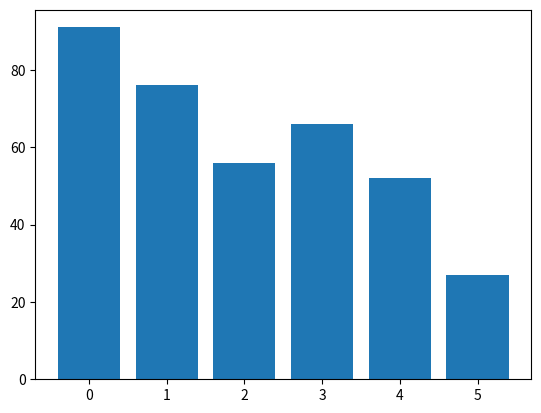

This chart was generated by the following Python code:
# 3. Graphing in Python
# 1. Graphing in Python: Matplotlib
# 4. Different Plot Types
# 2. Simple Bar Chart

'''
The plt.bar function allows you to create simple bar charts to compare multiple
categories of data.

Some possible data that would be displayed with a bar chart:

- x-axis: famous buildings, y-axis: heights

- x-axis: different planets, y-axis: number of days in the year

- x-axis: programming languages, y-axis: lines of code written by you

You call plt.bar with two arguments:

- the x-values: a list of x-positions for each bar

- the y-values - a list of heights for each bar

In most cases, we will want our x-values to be a list that looks like
[0, 1, 2, 3, ...] and has the same number of elements as our y-values list.
We can create that list manually, but we can also use the following code:


heights = [88, 225, 365, 687, 4333, 10756, 30687, 60190, 90553]
x_values = range(len(heights))


The range function creates a list of consecutive integers (i.e., [0, 1, 2, 3...]).
It needs an argument to tell it how many numbers should be in the list. For 
instance, range(5) would make a list with 5 numbers. We want our list to be as 
long as our bar heights (heights in this example). len(heights) tell us how 
many elements are in the list heights.

Here is an example of how to make a bar chart using plt.bar to compare the 
number of days in a year on the different planets:


days_in_year = [88, 225, 365, 687, 4333, 10756, 30687, 60190, 90553]
plt.bar(range(len(days_in_year)), days_in_year)
plt.show()


At this point, it's hard to tell what this represents, because it's unclearly
labeled. We'll fix that in later sections!

In the instructions below, we'll use plt.bar to create a chart for a fake
cafe called MatplotSip. We will be comparing the sales of different beverages
on a given day.
'''

from matplotlib import pyplot as plt

drinks = ["cappuccino", "latte", "chai", "americano", "mocha", "espresso"]
sales =  [91, 76, 56, 66, 52, 27]

plt.bar(range(len(drinks)), sales)
plt.show()